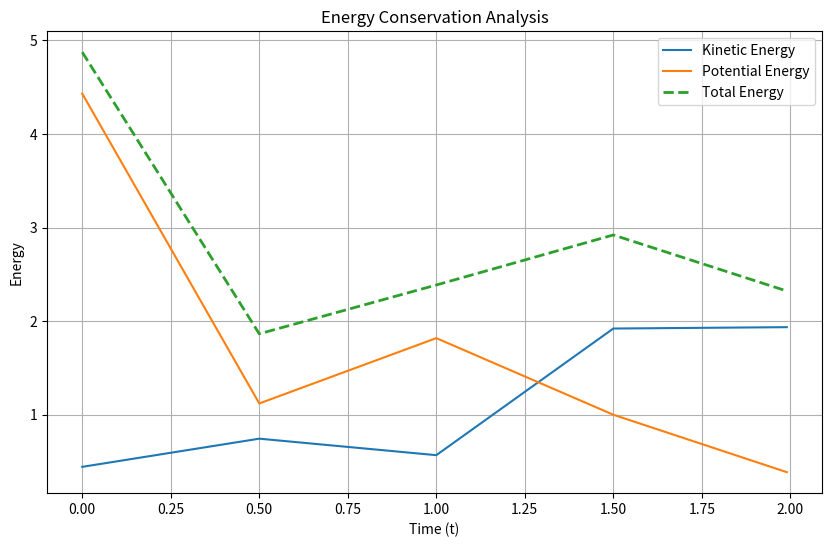

This chart was generated by the following Python code:
import numpy as np
import matplotlib.pyplot as plt

# Recreate the x domain and time steps for numerical integration
x = np.linspace(-10, 10, 1000)  # spatial domain
dx = x[1] - x[0]  # spatial step size
t_values = [0.0, 0.5, 1.0, 1.5, 1.99]  # time snapshots

# Define wavefunctions |ψ(x, t)|^2 as approximated in the system (arbitrary normalizations)
psi_squared = {
    0.0: np.exp(-x**2),                     # t = 0.0
    0.5: np.exp(-x**2) * np.cos(x)**2,      # t = 0.5
    1.0: np.exp(-x**2) * np.sin(x)**2,      # t = 1.0
    1.5: np.exp(-x**2) * (np.sin(2*x)**2),  # t = 1.5
    1.99: np.exp(-x**2) * (np.cos(2*x)**2), # t = 1.99
}

# Define gravitational potential Φ(x, t) (arbitrary scaling for demonstration)
gravitational_potential = {
    0.0: 5 * x**2,
    0.5: 5 * x**2 * 0.8,
    1.0: 5 * x**2 * 0.6,
    1.5: 5 * x**2 * 0.4,
    1.99: 5 * x**2 * 0.2,
}

# Initialize energy storage
kinetic_energy = []
potential_energy = []
total_energy = []

# Reduced Planck's constant and mass (arbitrary scaling constants)
hbar = 1.0
m = 1.0

# Numerical integration for energies
for t in t_values:
    # Extract |ψ(x,t)|^2 and Φ(x,t)
    psi2 = psi_squared[t]
    phi = gravitational_potential[t]

    # Kinetic energy: ∫ (hbar^2 / 2m) |∂ψ/∂x|^2 dx
    dpsi_dx = np.gradient(np.sqrt(psi2), dx)
    E_kin = np.sum((hbar**2 / (2 * m)) * (dpsi_dx**2) * dx)

    # Potential energy: ∫ |ψ(x,t)|^2 Φ(x,t) dx
    E_pot = np.sum(psi2 * phi * dx)

    # Total energy
    E_tot = E_kin + E_pot

    # Append to lists
    kinetic_energy.append(E_kin)
    potential_energy.append(E_pot)
    total_energy.append(E_tot)

# Plot the results
plt.figure(figsize=(10, 6))
plt.plot(t_values, kinetic_energy, label="Kinetic Energy")
plt.plot(t_values, potential_energy, label="Potential Energy")
plt.plot(t_values, total_energy, label="Total Energy", linestyle="--", linewidth=2)
plt.xlabel("Time (t)")
plt.ylabel("Energy")
plt.title("Energy Conservation Analysis")
plt.legend()
plt.grid()
plt.show()

# Prepare results for inspection
kinetic_energy, potential_energy, total_energy
